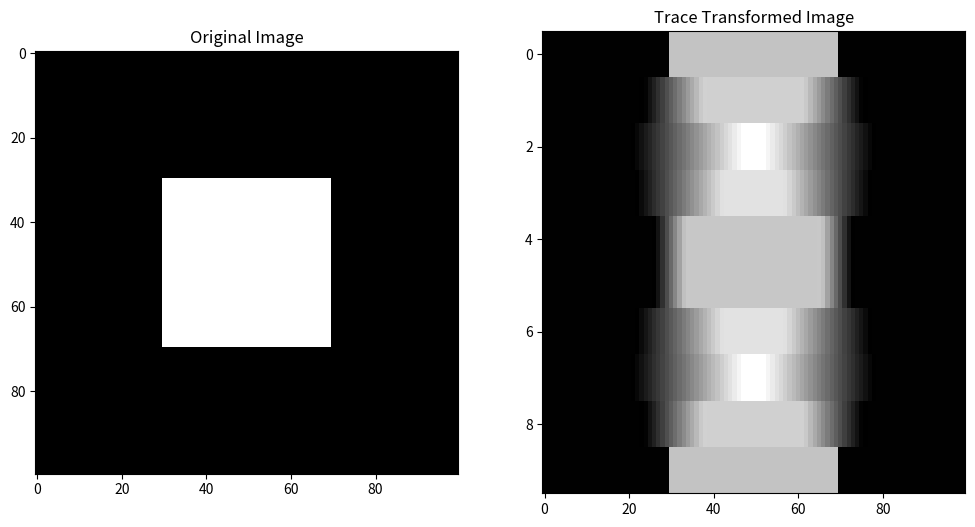

Source code (Python):
import numpy as np
import scipy.ndimage
import matplotlib.pyplot as plt

def rotate_image(image, angle):
    """Rotates the image by the given angle."""
    return scipy.ndimage.rotate(image, angle, reshape=False, mode='constant', cval=0)

def trace_transform(image, angles, func=np.sum):
    """
    Applies the Trace Transform on an image by rotating it at specified angles and applying the functional transform.
    
    Args:
        image: 2D array representing the image.
        angles: List of angles (in degrees) to rotate the image.
        func: Function to apply along the pixel values on each trace line (default is sum).
    
    Returns:
        Transformed image for each angle.
    """
    transformed_images = []
    
    for angle in angles:
        rotated_image = rotate_image(image, angle)
        # Apply the chosen functional transform (e.g., sum) along rows (axis=1)
        trace_values = func(rotated_image, axis=1)
        transformed_images.append(trace_values)
    
    return np.array(transformed_images)

# Example usage
if __name__ == "__main__":
    # Create a simple test image (e.g., a 2D Gaussian or any pattern)
    image = np.zeros((100, 100))
    image[30:70, 30:70] = 255  # Square pattern in the center
    
    # Define a range of angles
    angles = np.linspace(0, 180, 10)  # 10 angles between 0 and 180 degrees
    
    # Apply Trace Transform
    transformed = trace_transform(image, angles)
    
    # Plot original and transformed images
    plt.figure(figsize=(12, 6))
    plt.subplot(1, 2, 1)
    plt.imshow(image, cmap='gray')
    plt.title('Original Image')
    
    plt.subplot(1, 2, 2)
    plt.imshow(transformed, aspect='auto', cmap='gray')
    plt.title('Trace Transformed Image')
    plt.show()
